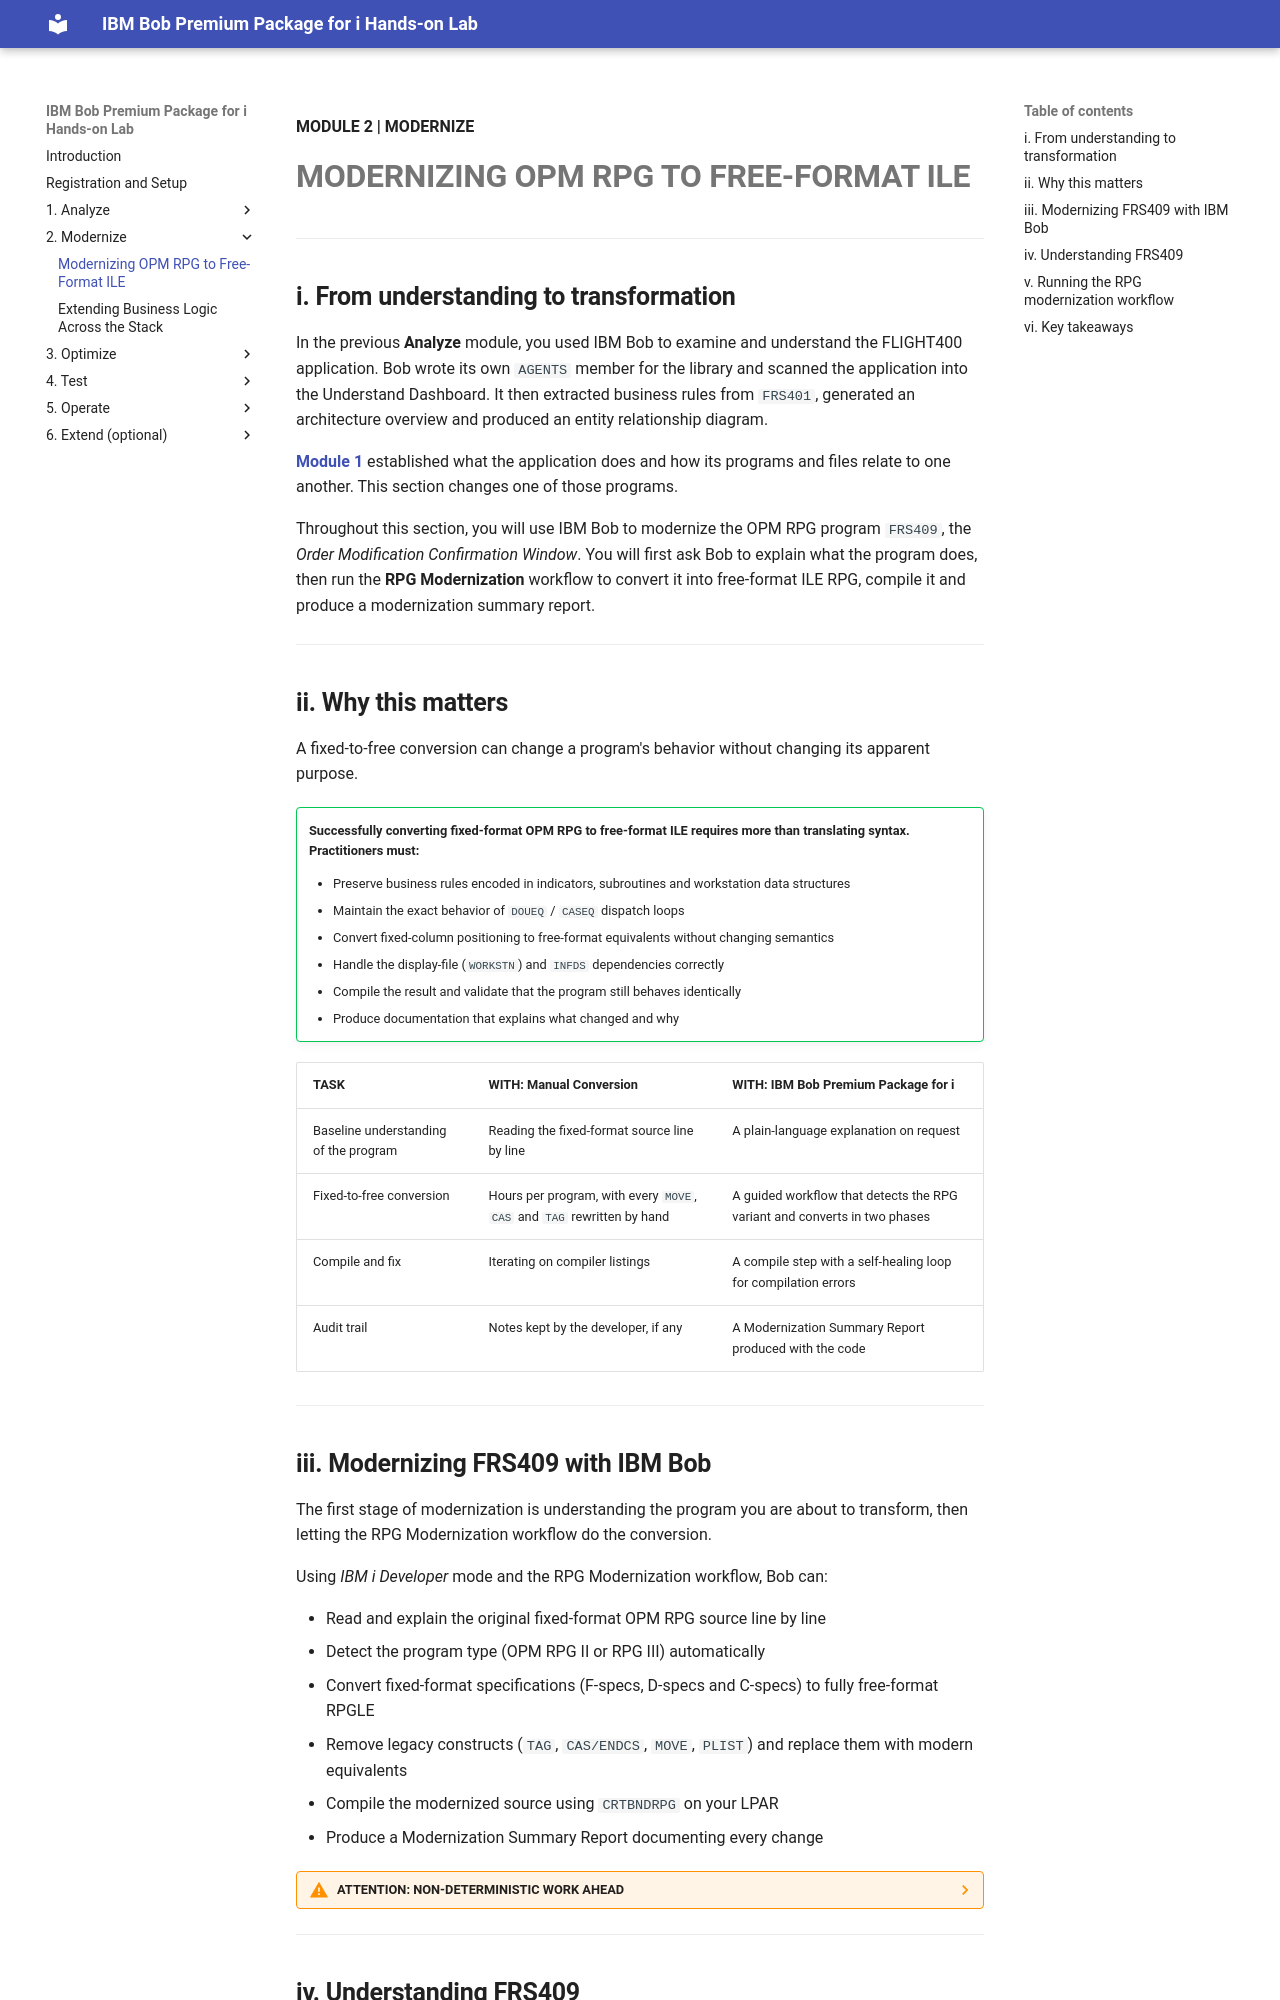

repository: bienko/bob-ppi · page: 2-1/index.html · generator: mkdocs

**MODULE 2 | MODERNIZE**
# **MODERNIZING OPM RPG TO FREE-FORMAT ILE**

---

## **i. From understanding to transformation**

In the previous **Analyze** module, you used IBM Bob to examine and understand the FLIGHT400 application. Bob wrote its own `AGENTS` member for the library and scanned the application into the Understand Dashboard. It then extracted business rules from `FRS401`, generated an architecture overview and produced an entity relationship diagram.

**<a href="https://bienko.github.io/bob-ppi/1-1/" target="_blank">Module 1</a>** established what the application does and how its programs and files relate to one another. This section changes one of those programs.

Throughout this section, you will use IBM Bob to modernize the OPM RPG program `FRS409`, the *Order Modification Confirmation Window*. You will first ask Bob to explain what the program does, then run the **RPG Modernization** workflow to convert it into free-format ILE RPG, compile it and produce a modernization summary report.

---

## **ii. Why this matters**

A fixed-to-free conversion can change a program's behavior without changing its apparent purpose.

!!! success ""
    **Successfully converting fixed-format OPM RPG to free-format ILE requires more than translating syntax. Practitioners must:**

    - Preserve business rules encoded in indicators, subroutines and workstation data structures
    - Maintain the exact behavior of `DOUEQ` / `CASEQ` dispatch loops
    - Convert fixed-column positioning to free-format equivalents without changing semantics
    - Handle the display-file (`WORKSTN`) and `INFDS` dependencies correctly
    - Compile the result and validate that the program still behaves identically
    - Produce documentation that explains what changed and why

| TASK | WITH: Manual Conversion | WITH: IBM Bob Premium Package for i |
| --- | --- | --- |
| Baseline understanding of the program | Reading the fixed-format source line by line | A plain-language explanation on request |
| Fixed-to-free conversion | Hours per program, with every `MOVE`, `CAS` and `TAG` rewritten by hand | A guided workflow that detects the RPG variant and converts in two phases |
| Compile and fix | Iterating on compiler listings | A compile step with a self-healing loop for compilation errors |
| Audit trail | Notes kept by the developer, if any | A Modernization Summary Report produced with the code |

---

## **iii. Modernizing FRS409 with IBM Bob**

The first stage of modernization is understanding the program you are about to transform, then letting the RPG Modernization workflow do the conversion.

Using *IBM i Developer* mode and the RPG Modernization workflow, Bob can:

- Read and explain the original fixed-format OPM RPG source line by line
- Detect the program type (OPM RPG II or RPG III) automatically
- Convert fixed-format specifications (F-specs, D-specs and C-specs) to fully free-format RPGLE
- Remove legacy constructs (`TAG`, `CAS/ENDCS`, `MOVE`, `PLIST`) and replace them with modern equivalents
- Compile the modernized source using `CRTBNDRPG` on your LPAR
- Produce a Modernization Summary Report documenting every change

??? warning "ATTENTION: NON-DETERMINISTIC WORK AHEAD"

    Bob's responses are non-deterministic, so the exact analysis, conversion patterns and even compilation messages you see may differ from those shown here.

    IBM Bob is powered by generative AI and LLMs, and a defining trait of these systems is that they are non-deterministic — unlike the deterministic tools most IBM i developers are accustomed to. In practice, the same prompt can produce different free-format code from one run to the next.

    **All this is to say:** Your results ahead may vary. The key takeaway from this workflow is that you understand how to use the RPG Modernization workflow and review the output it produces. Whether or not you arrive at the exact same RPGLE source is of less importance — Bob will produce a compilable, functionally equivalent program either way. The exact conversion decisions, however, may differ from those documented here.

---
